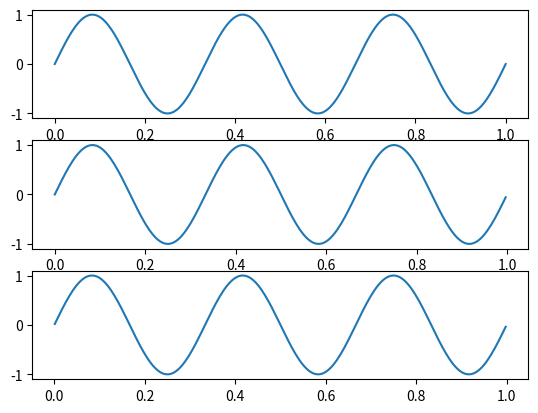

This chart was generated by the following Python code:
import numpy as np
import matplotlib.pyplot as plt
times = np.linspace(0, 1, 1000)

signal1 = np.array([np.sin(6*np.pi*t) for t in times])
signal2 = np.array([np.sin(6*np.pi*t) for t in times[0::4]])
signal3 = np.array([np.sin(6*np.pi*t) for t in times[1::4]])

fig, axs = plt.subplots(3)
axs[0].plot(times, signal1)
axs[1].plot(times[0::4], signal2)
axs[2].plot(times[1::4], signal3)
plt.savefig("ex7.pdf")

#efectul: desi este greu de vazut, sinusoida are "rezolutie mai mica": s-ar vedea  mai clar daca am pastra doar fiecare al 25-lea element